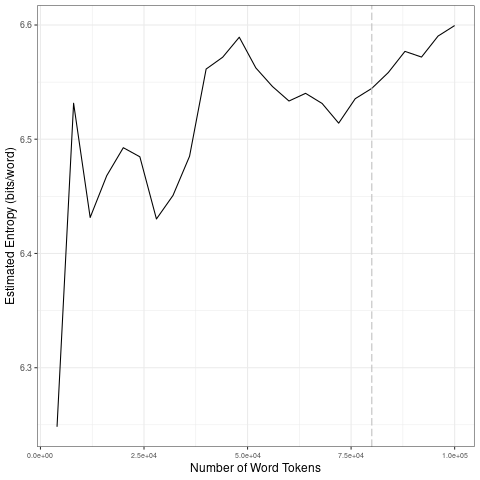

The file beside this chart, header and first rows:
file, entropy.Corpus.Size, entropy.Entropy, sd.Corpus.Size, sd.SD
data/2021_by_es/2021-02-13_tokens_1-gram…, 4000, 6.248, 20000, 0.1102
data/2021_by_es/2021-02-13_tokens_1-gram…, 8000, 6.532, 40000, 0.04996
data/2021_by_es/2021-02-13_tokens_1-gram…, 12000, 6.431, 60000, 0.02178
data/2021_by_es/2021-02-13_tokens_1-gram…, 16000, 6.468, 80000, 0.01175
data/2021_by_es/2021-02-13_tokens_1-gram…, 20000, 6.493, 1e+05, 0.01601
data/2021_by_es/2021-02-13_tokens_1-gram…, 24000, 6.485, 20000, 0.1102
data/2021_by_es/2021-02-13_tokens_1-gram…, 28000, 6.43, 40000, 0.04996
data/2021_by_es/2021-02-13_tokens_1-gram…, 32000, 6.451, 60000, 0.02178
data/2021_by_es/2021-02-13_tokens_1-gram…, 36000, 6.485, 80000, 0.01175
data/2021_by_es/2021-02-13_tokens_1-gram…, 40000, 6.561, 1e+05, 0.01601
data/2021_by_es/2021-02-13_tokens_1-gram…, 44000, 6.572, 20000, 0.1102
data/2021_by_es/2021-02-13_tokens_1-gram…, 48000, 6.589, 40000, 0.04996
data/2021_by_es/2021-02-13_tokens_1-gram…, 52000, 6.562, 60000, 0.02178
data/2021_by_es/2021-02-13_tokens_1-gram…, 56000, 6.546, 80000, 0.01175
data/2021_by_es/2021-02-13_tokens_1-gram…, 60000, 6.533, 1e+05, 0.01601
data/2021_by_es/2021-02-13_tokens_1-gram…, 64000, 6.54, 20000, 0.1102
data/2021_by_es/2021-02-13_tokens_1-gram…, 68000, 6.531, 40000, 0.04996
data/2021_by_es/2021-02-13_tokens_1-gram…, 72000, 6.514, 60000, 0.02178
data/2021_by_es/2021-02-13_tokens_1-gram…, 76000, 6.535, 80000, 0.01175
data/2021_by_es/2021-02-13_tokens_1-gram…, 80000, 6.545, 1e+05, 0.01601
data/2021_by_es/2021-02-13_tokens_1-gram…, 84000, 6.558, 20000, 0.1102
data/2021_by_es/2021-02-13_tokens_1-gram…, 88000, 6.577, 40000, 0.04996
data/2021_by_es/2021-02-13_tokens_1-gram…, 92000, 6.572, 60000, 0.02178
data/2021_by_es/2021-02-13_tokens_1-gram…, 96000, 6.59, 80000, 0.01175
data/2021_by_es/2021-02-13_tokens_1-gram…, 1e+05, 6.6, 1e+05, 0.01601
